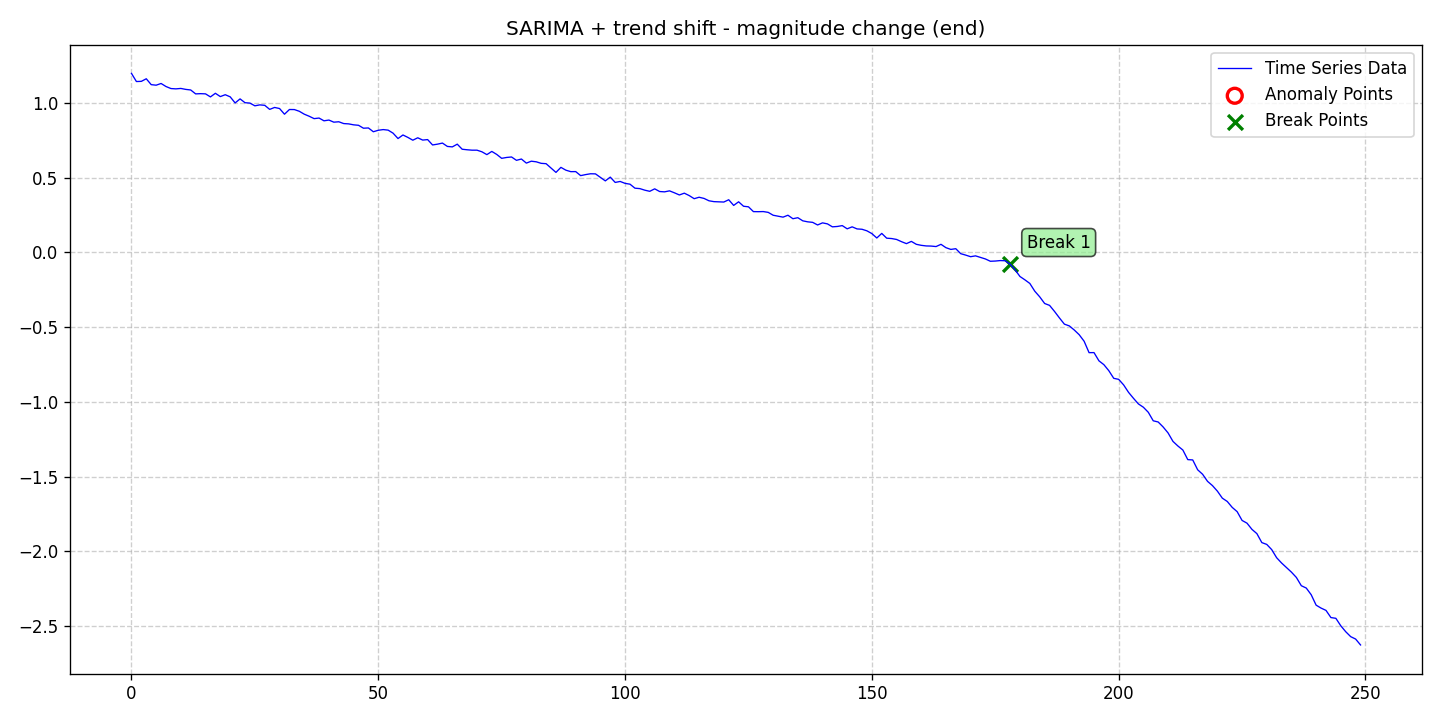

The table this chart was drawn from, first rows:
date, data, stationary, det_lin_up, det_lin_down, det_quad, det_cubic, det_exp, det_damped, stoc_trend, volatility, single_seas, multiple_seas, point_anom_single, point_anom_multi, collect_anom, context_anom, mean_shift, var_shift, trend_shift, point_anom_count, point_anom_location, point_anom_point, collect_anom_count
2020-01-01, 1.198, 0, 0, 0, 0, 0, 0, 0, 0, 0, 1, 0, 0, 0, 0, 0, 0, 0, 1, 0, none, , 0
2020-01-02, 1.143, 0, 0, 0, 0, 0, 0, 0, 0, 0, 1, 0, 0, 0, 0, 0, 0, 0, 1, 0, none, , 0
2020-01-03, 1.145, 0, 0, 0, 0, 0, 0, 0, 0, 0, 1, 0, 0, 0, 0, 0, 0, 0, 1, 0, none, , 0
2020-01-04, 1.162, 0, 0, 0, 0, 0, 0, 0, 0, 0, 1, 0, 0, 0, 0, 0, 0, 0, 1, 0, none, , 0
2020-01-05, 1.122, 0, 0, 0, 0, 0, 0, 0, 0, 0, 1, 0, 0, 0, 0, 0, 0, 0, 1, 0, none, , 0
2020-01-06, 1.119, 0, 0, 0, 0, 0, 0, 0, 0, 0, 1, 0, 0, 0, 0, 0, 0, 0, 1, 0, none, , 0
2020-01-07, 1.13, 0, 0, 0, 0, 0, 0, 0, 0, 0, 1, 0, 0, 0, 0, 0, 0, 0, 1, 0, none, , 0
2020-01-08, 1.11, 0, 0, 0, 0, 0, 0, 0, 0, 0, 1, 0, 0, 0, 0, 0, 0, 0, 1, 0, none, , 0
2020-01-09, 1.096, 0, 0, 0, 0, 0, 0, 0, 0, 0, 1, 0, 0, 0, 0, 0, 0, 0, 1, 0, none, , 0
2020-01-10, 1.094, 0, 0, 0, 0, 0, 0, 0, 0, 0, 1, 0, 0, 0, 0, 0, 0, 0, 1, 0, none, , 0
2020-01-11, 1.097, 0, 0, 0, 0, 0, 0, 0, 0, 0, 1, 0, 0, 0, 0, 0, 0, 0, 1, 0, none, , 0
2020-01-12, 1.091, 0, 0, 0, 0, 0, 0, 0, 0, 0, 1, 0, 0, 0, 0, 0, 0, 0, 1, 0, none, , 0
2020-01-13, 1.087, 0, 0, 0, 0, 0, 0, 0, 0, 0, 1, 0, 0, 0, 0, 0, 0, 0, 1, 0, none, , 0
2020-01-14, 1.061, 0, 0, 0, 0, 0, 0, 0, 0, 0, 1, 0, 0, 0, 0, 0, 0, 0, 1, 0, none, , 0
2020-01-15, 1.062, 0, 0, 0, 0, 0, 0, 0, 0, 0, 1, 0, 0, 0, 0, 0, 0, 0, 1, 0, none, , 0
2020-01-16, 1.061, 0, 0, 0, 0, 0, 0, 0, 0, 0, 1, 0, 0, 0, 0, 0, 0, 0, 1, 0, none, , 0
2020-01-17, 1.04, 0, 0, 0, 0, 0, 0, 0, 0, 0, 1, 0, 0, 0, 0, 0, 0, 0, 1, 0, none, , 0
2020-01-18, 1.065, 0, 0, 0, 0, 0, 0, 0, 0, 0, 1, 0, 0, 0, 0, 0, 0, 0, 1, 0, none, , 0
2020-01-19, 1.043, 0, 0, 0, 0, 0, 0, 0, 0, 0, 1, 0, 0, 0, 0, 0, 0, 0, 1, 0, none, , 0
2020-01-20, 1.055, 0, 0, 0, 0, 0, 0, 0, 0, 0, 1, 0, 0, 0, 0, 0, 0, 0, 1, 0, none, , 0
2020-01-21, 1.041, 0, 0, 0, 0, 0, 0, 0, 0, 0, 1, 0, 0, 0, 0, 0, 0, 0, 1, 0, none, , 0
2020-01-22, 1, 0, 0, 0, 0, 0, 0, 0, 0, 0, 1, 0, 0, 0, 0, 0, 0, 0, 1, 0, none, , 0
2020-01-23, 1.027, 0, 0, 0, 0, 0, 0, 0, 0, 0, 1, 0, 0, 0, 0, 0, 0, 0, 1, 0, none, , 0
2020-01-24, 1.002, 0, 0, 0, 0, 0, 0, 0, 0, 0, 1, 0, 0, 0, 0, 0, 0, 0, 1, 0, none, , 0
2020-01-25, 0.999, 0, 0, 0, 0, 0, 0, 0, 0, 0, 1, 0, 0, 0, 0, 0, 0, 0, 1, 0, none, , 0
2020-01-26, 0.9808, 0, 0, 0, 0, 0, 0, 0, 0, 0, 1, 0, 0, 0, 0, 0, 0, 0, 1, 0, none, , 0
2020-01-27, 0.9871, 0, 0, 0, 0, 0, 0, 0, 0, 0, 1, 0, 0, 0, 0, 0, 0, 0, 1, 0, none, , 0
2020-01-28, 0.9842, 0, 0, 0, 0, 0, 0, 0, 0, 0, 1, 0, 0, 0, 0, 0, 0, 0, 1, 0, none, , 0
2020-01-29, 0.957, 0, 0, 0, 0, 0, 0, 0, 0, 0, 1, 0, 0, 0, 0, 0, 0, 0, 1, 0, none, , 0
2020-01-30, 0.9699, 0, 0, 0, 0, 0, 0, 0, 0, 0, 1, 0, 0, 0, 0, 0, 0, 0, 1, 0, none, , 0
2020-01-31, 0.9627, 0, 0, 0, 0, 0, 0, 0, 0, 0, 1, 0, 0, 0, 0, 0, 0, 0, 1, 0, none, , 0
2020-02-01, 0.9247, 0, 0, 0, 0, 0, 0, 0, 0, 0, 1, 0, 0, 0, 0, 0, 0, 0, 1, 0, none, , 0
2020-02-02, 0.9561, 0, 0, 0, 0, 0, 0, 0, 0, 0, 1, 0, 0, 0, 0, 0, 0, 0, 1, 0, none, , 0
2020-02-03, 0.9558, 0, 0, 0, 0, 0, 0, 0, 0, 0, 1, 0, 0, 0, 0, 0, 0, 0, 1, 0, none, , 0
2020-02-04, 0.9443, 0, 0, 0, 0, 0, 0, 0, 0, 0, 1, 0, 0, 0, 0, 0, 0, 0, 1, 0, none, , 0
2020-02-05, 0.925, 0, 0, 0, 0, 0, 0, 0, 0, 0, 1, 0, 0, 0, 0, 0, 0, 0, 1, 0, none, , 0
2020-02-06, 0.9111, 0, 0, 0, 0, 0, 0, 0, 0, 0, 1, 0, 0, 0, 0, 0, 0, 0, 1, 0, none, , 0
2020-02-07, 0.8951, 0, 0, 0, 0, 0, 0, 0, 0, 0, 1, 0, 0, 0, 0, 0, 0, 0, 1, 0, none, , 0
2020-02-08, 0.899, 0, 0, 0, 0, 0, 0, 0, 0, 0, 1, 0, 0, 0, 0, 0, 0, 0, 1, 0, none, , 0
2020-02-09, 0.8806, 0, 0, 0, 0, 0, 0, 0, 0, 0, 1, 0, 0, 0, 0, 0, 0, 0, 1, 0, none, , 0
2020-02-10, 0.8855, 0, 0, 0, 0, 0, 0, 0, 0, 0, 1, 0, 0, 0, 0, 0, 0, 0, 1, 0, none, , 0
2020-02-11, 0.8714, 0, 0, 0, 0, 0, 0, 0, 0, 0, 1, 0, 0, 0, 0, 0, 0, 0, 1, 0, none, , 0
2020-02-12, 0.8741, 0, 0, 0, 0, 0, 0, 0, 0, 0, 1, 0, 0, 0, 0, 0, 0, 0, 1, 0, none, , 0
2020-02-13, 0.862, 0, 0, 0, 0, 0, 0, 0, 0, 0, 1, 0, 0, 0, 0, 0, 0, 0, 1, 0, none, , 0
2020-02-14, 0.86, 0, 0, 0, 0, 0, 0, 0, 0, 0, 1, 0, 0, 0, 0, 0, 0, 0, 1, 0, none, , 0
2020-02-15, 0.8536, 0, 0, 0, 0, 0, 0, 0, 0, 0, 1, 0, 0, 0, 0, 0, 0, 0, 1, 0, none, , 0
2020-02-16, 0.8505, 0, 0, 0, 0, 0, 0, 0, 0, 0, 1, 0, 0, 0, 0, 0, 0, 0, 1, 0, none, , 0
2020-02-17, 0.8311, 0, 0, 0, 0, 0, 0, 0, 0, 0, 1, 0, 0, 0, 0, 0, 0, 0, 1, 0, none, , 0
2020-02-18, 0.8328, 0, 0, 0, 0, 0, 0, 0, 0, 0, 1, 0, 0, 0, 0, 0, 0, 0, 1, 0, none, , 0
2020-02-19, 0.8074, 0, 0, 0, 0, 0, 0, 0, 0, 0, 1, 0, 0, 0, 0, 0, 0, 0, 1, 0, none, , 0
2020-02-20, 0.8173, 0, 0, 0, 0, 0, 0, 0, 0, 0, 1, 0, 0, 0, 0, 0, 0, 0, 1, 0, none, , 0
2020-02-21, 0.8219, 0, 0, 0, 0, 0, 0, 0, 0, 0, 1, 0, 0, 0, 0, 0, 0, 0, 1, 0, none, , 0
2020-02-22, 0.8181, 0, 0, 0, 0, 0, 0, 0, 0, 0, 1, 0, 0, 0, 0, 0, 0, 0, 1, 0, none, , 0
2020-02-23, 0.7978, 0, 0, 0, 0, 0, 0, 0, 0, 0, 1, 0, 0, 0, 0, 0, 0, 0, 1, 0, none, , 0
2020-02-24, 0.7619, 0, 0, 0, 0, 0, 0, 0, 0, 0, 1, 0, 0, 0, 0, 0, 0, 0, 1, 0, none, , 0
2020-02-25, 0.7858, 0, 0, 0, 0, 0, 0, 0, 0, 0, 1, 0, 0, 0, 0, 0, 0, 0, 1, 0, none, , 0
2020-02-26, 0.7694, 0, 0, 0, 0, 0, 0, 0, 0, 0, 1, 0, 0, 0, 0, 0, 0, 0, 1, 0, none, , 0
2020-02-27, 0.7508, 0, 0, 0, 0, 0, 0, 0, 0, 0, 1, 0, 0, 0, 0, 0, 0, 0, 1, 0, none, , 0
2020-02-28, 0.767, 0, 0, 0, 0, 0, 0, 0, 0, 0, 1, 0, 0, 0, 0, 0, 0, 0, 1, 0, none, , 0
2020-02-29, 0.7517, 0, 0, 0, 0, 0, 0, 0, 0, 0, 1, 0, 0, 0, 0, 0, 0, 0, 1, 0, none, , 0
... 190 more rows
